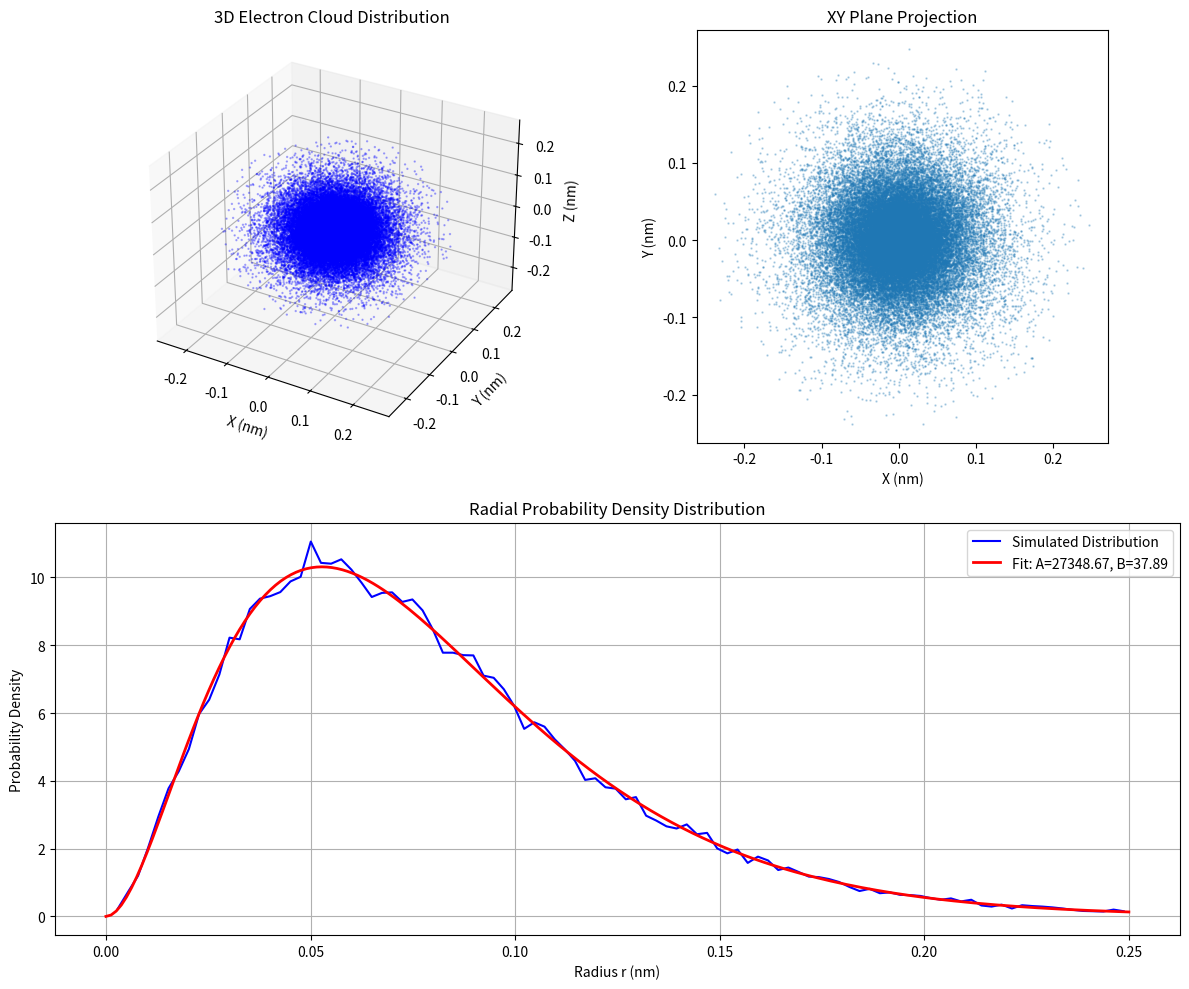
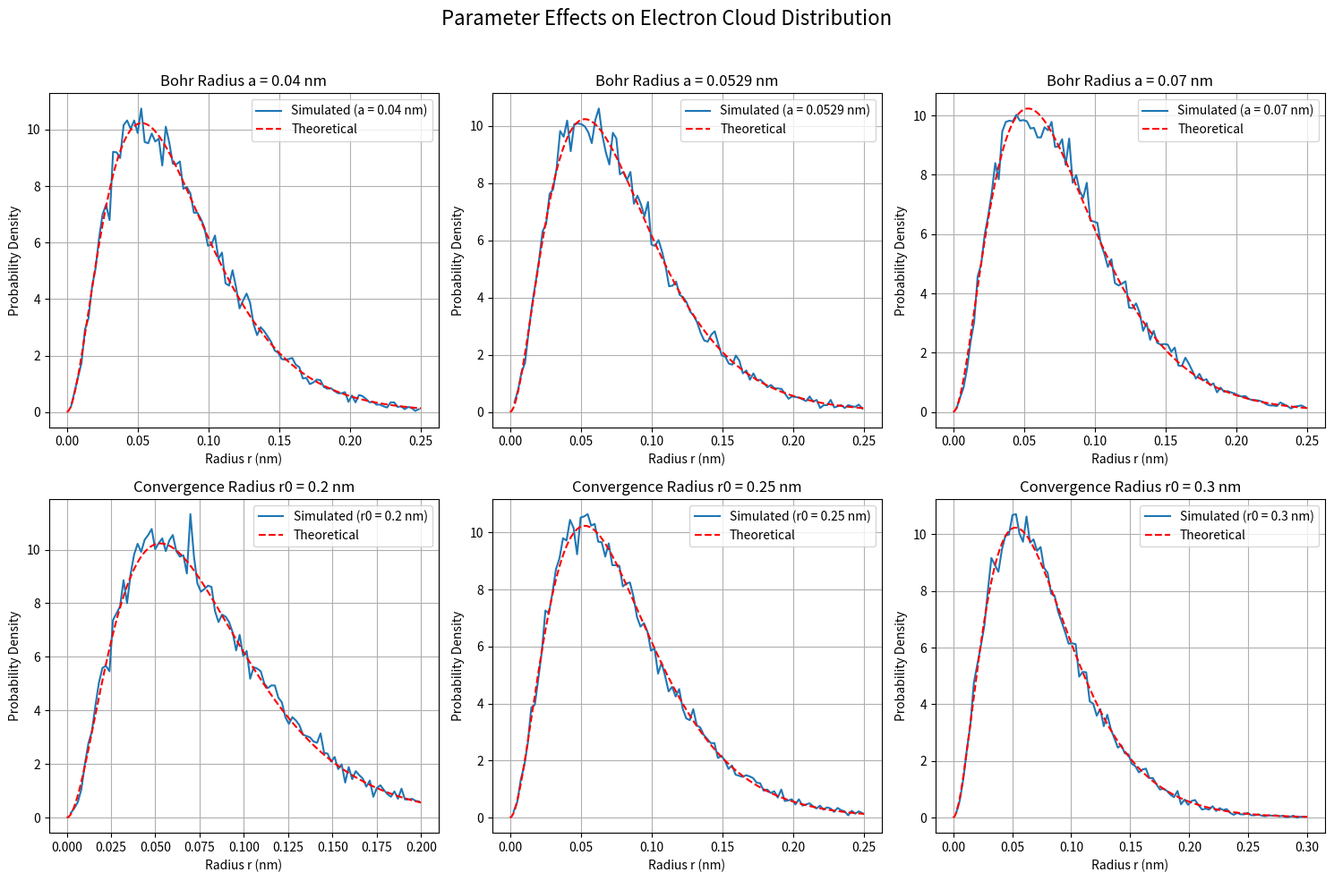

These figures' Python source, in order:
import numpy as np
import matplotlib.pyplot as plt
from mpl_toolkits.mplot3d import Axes3D
from scipy.optimize import curve_fit

# Physical constants
a = 5.29e-2  # Bohr radius (nm)
r0 = 0.25     # Convergence radius (nm)

# Hydrogen atom ground state electron probability density function
def probability_density(r):
    return (4 * r**2 / a**3) * np.exp(-2 * r / a)

# Calculate maximum probability density for given a
def calculate_D_max(a_val):
    # Find the maximum by solving dD/dr = 0
    # Maximum occurs at r = a
    return probability_density(a_val)

# Generate electron positions following the probability density distribution
def generate_electron_positions(num_points, a_val, r0_val):
    D_max = calculate_D_max(a_val)
    positions = []
    
    while len(positions) < num_points:
        # Generate random point in spherical coordinates
        r_candidate = np.random.uniform(0, r0_val)
        theta = np.arccos(2 * np.random.random() - 1)  # Polar angle [0, π]
        phi = 2 * np.pi * np.random.random()           # Azimuthal angle [0, 2π]
        
        # Acceptance-rejection sampling
        if np.random.random() <= probability_density(r_candidate) / D_max:
            # Convert to Cartesian coordinates
            x = r_candidate * np.sin(theta) * np.cos(phi)
            y = r_candidate * np.sin(theta) * np.sin(phi)
            z = r_candidate * np.cos(theta)
            positions.append((x, y, z))
    
    return np.array(positions)

# Fit function for radial distribution
def fit_function(r, A, B):
    return A * r**2 * np.exp(-B * r)

# Visualize electron cloud
def visualize_electron_cloud(positions, a_val, r0_val):
    fig = plt.figure(figsize=(12, 10))
    
    # 3D scatter plot
    ax1 = fig.add_subplot(221, projection='3d')
    ax1.scatter(positions[:,0], positions[:,1], positions[:,2], 
                s=0.5, alpha=0.3, c='b')
    ax1.set_title('3D Electron Cloud Distribution')
    ax1.set_xlabel('X (nm)')
    ax1.set_ylabel('Y (nm)')
    ax1.set_zlabel('Z (nm)')
    
    # XY plane projection
    ax2 = fig.add_subplot(222)
    ax2.scatter(positions[:,0], positions[:,1], s=0.5, alpha=0.3)
    ax2.set_title('XY Plane Projection')
    ax2.set_xlabel('X (nm)')
    ax2.set_ylabel('Y (nm)')
    ax2.set_aspect('equal')
    
    # Radial distribution analysis
    radii = np.linalg.norm(positions, axis=1)
    hist, bins = np.histogram(radii, bins=100, density=True)
    r_vals = (bins[:-1] + bins[1:]) / 2
    
    # Improved fitting
    try:
        # Initial parameter guesses (A, B)
        p0 = [4/(a_val**3), 2/a_val]
        # Fit the curve
        params, cov = curve_fit(fit_function, r_vals, hist, p0=p0, maxfev=5000)
        
        # Generate fitted curve with more points for smoothness
        r_fit = np.linspace(0, r0_val, 200)
        fit_curve = fit_function(r_fit, *params)
        
        fit_label = f'Fit: A={params[0]:.2f}, B={params[1]:.2f}'
    except RuntimeError:
        print("Curve fitting failed. Using theoretical curve instead.")
        r_fit = np.linspace(0, r0_val, 200)
        fit_curve = probability_density(r_fit)
        fit_label = 'Theoretical Distribution'
    
    ax3 = fig.add_subplot(212)
    ax3.plot(r_vals, hist, 'b-', label='Simulated Distribution')
    ax3.plot(r_fit, fit_curve, 'r-', linewidth=2, label=fit_label)
    ax3.set_title('Radial Probability Density Distribution')
    ax3.set_xlabel('Radius r (nm)')
    ax3.set_ylabel('Probability Density')
    ax3.legend()
    ax3.grid(True)
    
    plt.tight_layout()
    plt.show()

# Parameter effect analysis
def analyze_parameter_effects():
    # Test different parameter values
    a_values = [0.04, 0.0529, 0.07]
    r0_values = [0.2, 0.25, 0.3]
    
    # Create figure
    fig, axes = plt.subplots(2, 3, figsize=(15, 10))
    fig.suptitle('Parameter Effects on Electron Cloud Distribution', fontsize=16)
    
    # Analyze effect of Bohr radius a
    for i, a_val in enumerate(a_values):
        # Generate electron positions
        positions = generate_electron_positions(20000, a_val, r0)
        radii = np.linalg.norm(positions, axis=1)
        
        # Plot radial distribution
        hist, bins = np.histogram(radii, bins=100, density=True)
        r_vals = (bins[:-1] + bins[1:]) / 2
        axes[0, i].plot(r_vals, hist, label=f'Simulated (a = {a_val} nm)')
        
        # Theoretical curve
        r_theory = np.linspace(0, r0, 200)
        theory_curve = probability_density(r_theory)
        axes[0, i].plot(r_theory, theory_curve, 'r--', label='Theoretical')
        
        axes[0, i].set_title(f'Bohr Radius a = {a_val} nm')
        axes[0, i].set_xlabel('Radius r (nm)')
        axes[0, i].set_ylabel('Probability Density')
        axes[0, i].grid(True)
        axes[0, i].legend()
    
    # Analyze effect of convergence radius r0
    for i, r0_val in enumerate(r0_values):
        # Generate electron positions
        positions = generate_electron_positions(20000, a, r0_val)
        radii = np.linalg.norm(positions, axis=1)
        
        # Plot radial distribution
        hist, bins = np.histogram(radii, bins=100, density=True)
        r_vals = (bins[:-1] + bins[1:]) / 2
        axes[1, i].plot(r_vals, hist, label=f'Simulated (r0 = {r0_val} nm)')
        
        # Theoretical curve
        r_theory = np.linspace(0, r0_val, 200)
        theory_curve = probability_density(r_theory)
        axes[1, i].plot(r_theory, theory_curve, 'r--', label='Theoretical')
        
        axes[1, i].set_title(f'Convergence Radius r0 = {r0_val} nm')
        axes[1, i].set_xlabel('Radius r (nm)')
        axes[1, i].set_ylabel('Probability Density')
        axes[1, i].grid(True)
        axes[1, i].legend()
    
    plt.tight_layout(rect=[0, 0, 1, 0.96])
    plt.show()

# Main program
if __name__ == "__main__":
    # Generate electron positions
    electron_positions = generate_electron_positions(50000, a, r0)
    
    # Visualize electron cloud
    visualize_electron_cloud(electron_positions, a, r0)
    
    # Analyze parameter effects
    analyze_parameter_effects()
